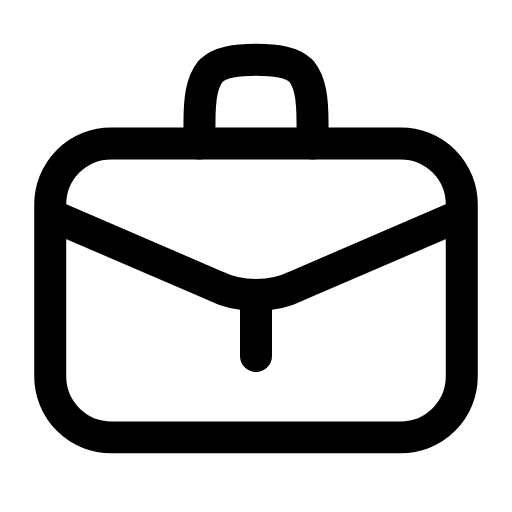
t = 0.00 s
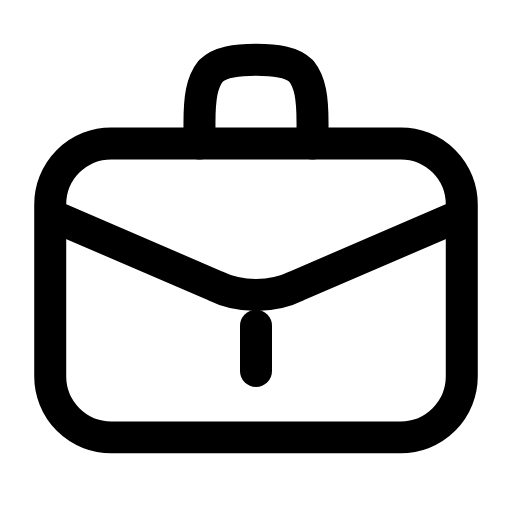
t = 0.25 s
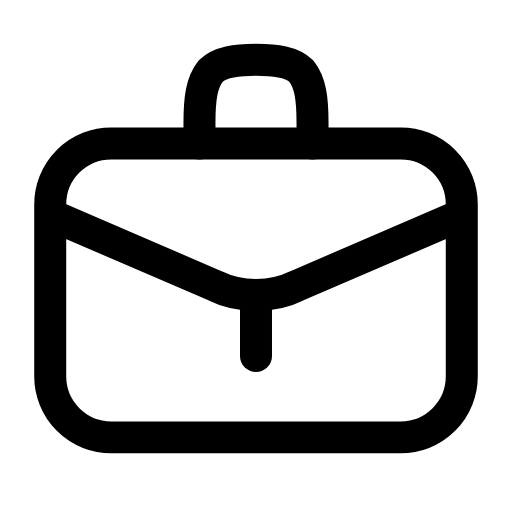
t = 0.50 s
t = 0.73 s: frame unchanged from t = 0.00 s, image omitted
t = 0.99 s: frame unchanged from t = 0.00 s, image omitted
t = 1.25 s: frame unchanged from t = 0.00 s, image omitted

The animated SVG that drew these frames (rendered in a browser with its animation timeline set to each time). Animation: 1 SMIL element (animateTransform=1); one cycle of 1.50 s, repeats indefinitely.

<svg xmlns="http://www.w3.org/2000/svg" width="24" height="24" viewBox="0 0 24 24" fill="none"><g transform="translate(-0.72 -0.698) scale(1.06)"><rect stroke="currentColor" stroke-width="1.415" stroke-linecap="round" stroke-linejoin="round" fill="none" x="2.9" y="7" width="18.2" height="13" rx="2.7"></rect><path stroke="currentColor" stroke-width="1.415" stroke-linecap="round" stroke-linejoin="round" fill="none" d="M9.5 7L9.5 6.1C9.5 5 9.6 4.3 10 3.8C10.4 3.4 11.1 3.3 12 3.3S13.6 3.4 14 3.8C14.4 4.3 14.5 5 14.5 6.1L14.5 7"></path><path stroke="currentColor" stroke-width="1.415" stroke-linecap="round" stroke-linejoin="round" fill="none" d="M3 10.2L10.2 13.3C10.8 13.6 11.4 13.7 12 13.7S13.2 13.6 13.8 13.3L21 10.2"></path><line stroke="currentColor" stroke-width="1.415" stroke-linecap="round" stroke-linejoin="round" fill="none" x1="12" x2="12" y1="14.4" y2="16.4"><animateTransform attributeName="transform" type="translate" values="0 0;0 0;0 0.8;0 0;0 0;0 0;0 0;0 0.8;0 0;0 0;0 0" keyTimes="0;0.135;0.2475;0.36;0.45;0.6;0.66;0.735;0.81;0.9;1" dur="1.5s" repeatCount="indefinite" calcMode="spline" keySplines="0.16 1 0.3 1;0.16 1 0.3 1;0.16 1 0.3 1;0.16 1 0.3 1;0.16 1 0.3 1;0.16 1 0.3 1;0.16 1 0.3 1;0.16 1 0.3 1;0.16 1 0.3 1;0.16 1 0.3 1"/></line></g></svg>
